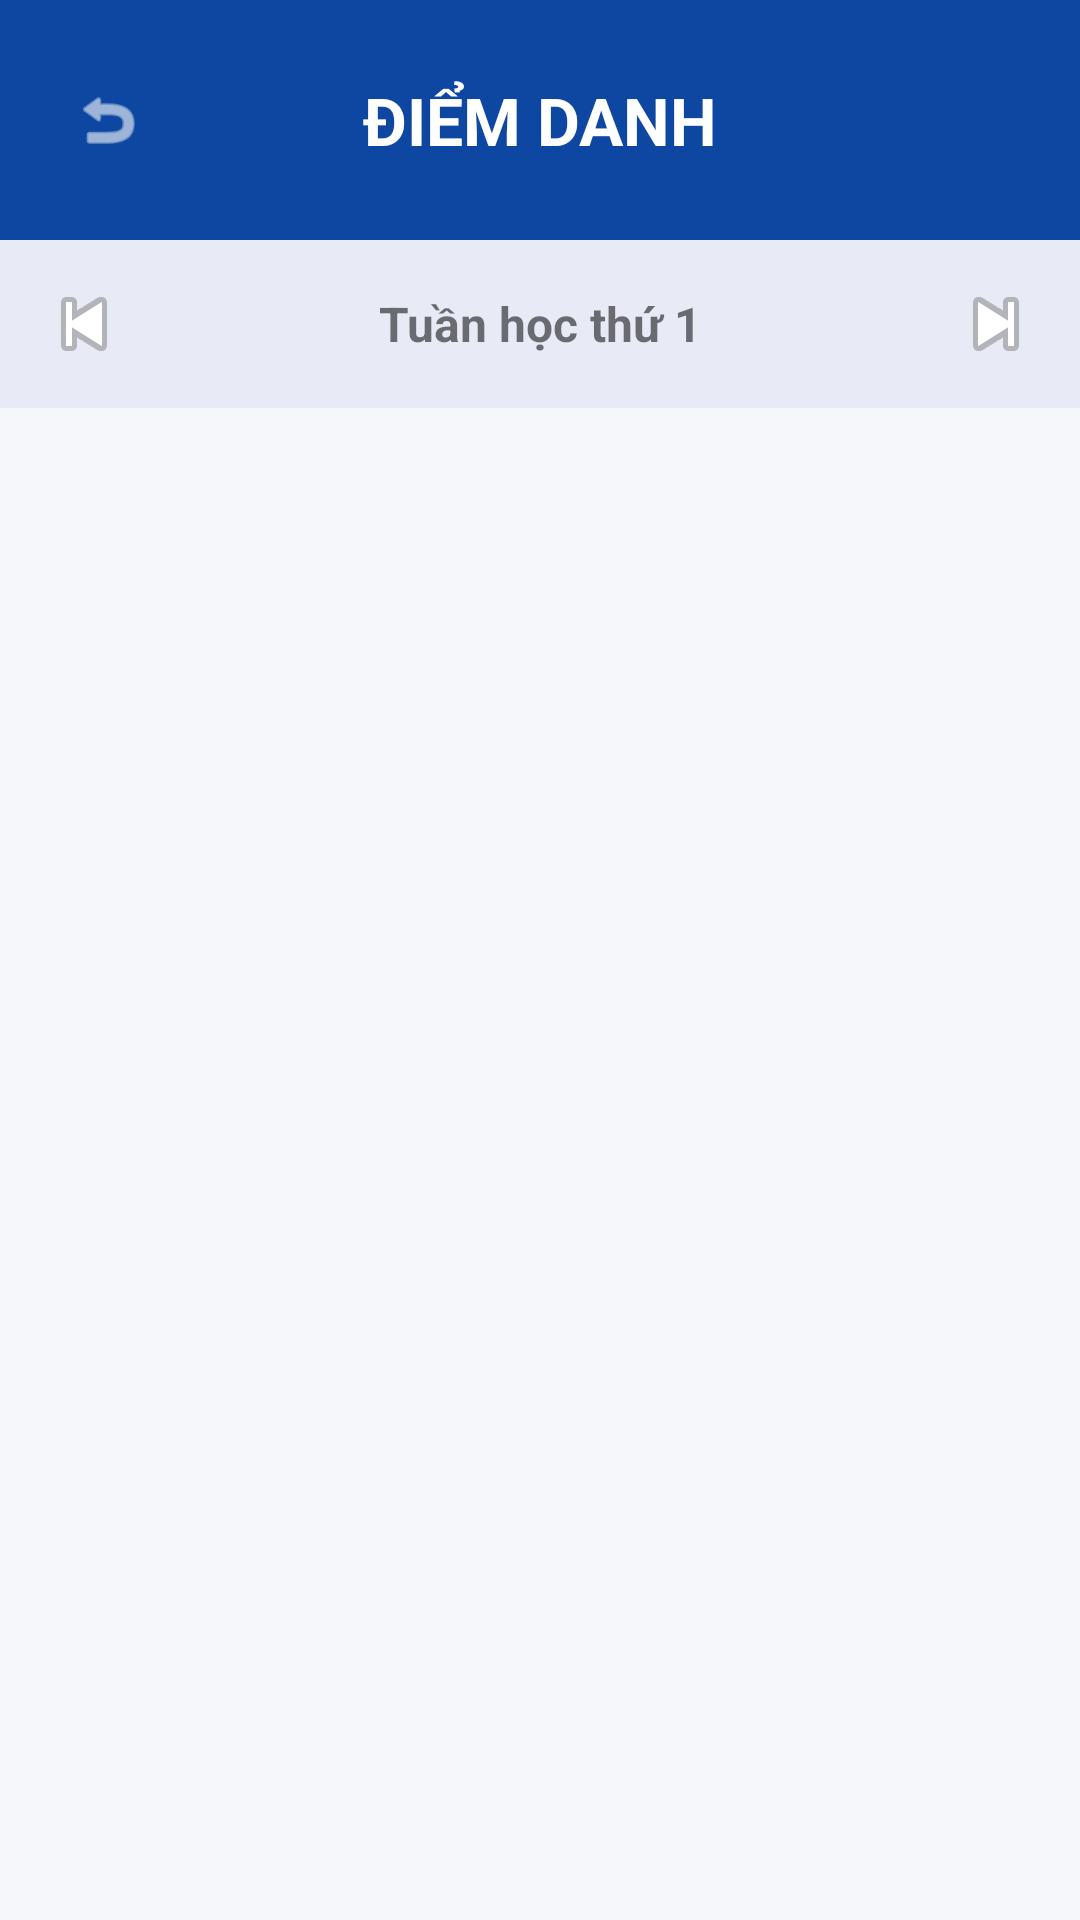

Here is an Android app screen rendered from its layout file. Give the layout XML and the strings, colors and styles it references.
<!-- AndroidManifest.xml: application theme Theme.Quanlylichhoc -->
<!-- res/layout/activity_attendance.xml -->
<?xml version="1.0" encoding="utf-8"?>
<androidx.constraintlayout.widget.ConstraintLayout xmlns:android="http://schemas.android.com/apk/res/android"
    xmlns:app="http://schemas.android.com/apk/res-auto"
    android:layout_width="match_parent"
    android:layout_height="match_parent"
    android:background="@color/backgroundColor">

    <View
        android:id="@+id/headerView"
        android:layout_width="match_parent"
        android:layout_height="80dp"
        android:background="@color/primaryColor"
        app:layout_constraintTop_toTopOf="parent" />

    <LinearLayout
        android:id="@+id/weekNavAttendance"
        android:layout_width="match_parent"
        android:layout_height="wrap_content"
        android:orientation="horizontal"
        android:gravity="center"
        android:padding="8dp"
        android:background="#E8EAF6"
        app:layout_constraintTop_toBottomOf="@id/headerView">

        <ImageButton
            android:id="@+id/btnPrevWeekAtt"
            android:layout_width="40dp"
            android:layout_height="40dp"
            android:src="@android:drawable/ic_media_previous"
            android:background="?attr/selectableItemBackgroundBorderless" />

        <TextView
            android:id="@+id/txtWeekDisplay"
            android:layout_width="0dp"
            android:layout_height="wrap_content"
            android:layout_weight="1"
            android:gravity="center"
            android:text="Tuần học thứ 1"
            android:textStyle="bold"
            android:textSize="16sp" />

        <ImageButton
            android:id="@+id/btnNextWeekAtt"
            android:layout_width="40dp"
            android:layout_height="40dp"
            android:src="@android:drawable/ic_media_next"
            android:background="?attr/selectableItemBackgroundBorderless" />
    </LinearLayout>

    <TextView
        android:id="@+id/txtTitle"
        android:layout_width="wrap_content"
        android:layout_height="wrap_content"
        android:text="ĐIỂM DANH"
        android:textColor="@color/white"
        android:textSize="22sp"
        android:textStyle="bold"
        app:layout_constraintBottom_toBottomOf="@id/headerView"
        app:layout_constraintEnd_toEndOf="parent"
        app:layout_constraintStart_toStartOf="parent"
        app:layout_constraintTop_toTopOf="@id/headerView" />

    <ImageView
        android:id="@+id/btnBack"
        android:layout_width="40dp"
        android:layout_height="40dp"
        android:layout_marginStart="16dp"
        android:padding="8dp"
        android:src="@android:drawable/ic_menu_revert"
        app:layout_constraintBottom_toBottomOf="@id/headerView"
        app:layout_constraintStart_toStartOf="parent"
        app:layout_constraintTop_toTopOf="@id/headerView"
        app:tint="@color/white" />

    <androidx.recyclerview.widget.RecyclerView
        android:id="@+id/recyclerViewAttendance"
        android:layout_width="match_parent"
        android:layout_height="0dp"
        android:layout_marginTop="8dp"
        android:clipToPadding="false"
        android:padding="8dp"
        app:layout_constraintBottom_toTopOf="@id/btnSaveAttendance"
        app:layout_constraintTop_toBottomOf="@id/weekNavAttendance" />

    <TextView
        android:id="@+id/txtEmpty"
        android:layout_width="wrap_content"
        android:layout_height="wrap_content"
        android:text="Không có dữ liệu điểm danh"
        android:textColor="@color/textGray"
        android:textSize="16sp"
        android:visibility="gone"
        app:layout_constraintBottom_toTopOf="@id/btnSaveAttendance"
        app:layout_constraintEnd_toEndOf="parent"
        app:layout_constraintStart_toStartOf="parent"
        app:layout_constraintTop_toBottomOf="@id/weekNavAttendance" />

    <ProgressBar
        android:id="@+id/progressBar"
        android:layout_width="wrap_content"
        android:layout_height="wrap_content"
        android:visibility="gone"
        app:layout_constraintBottom_toTopOf="@id/btnSaveAttendance"
        app:layout_constraintEnd_toEndOf="parent"
        app:layout_constraintStart_toStartOf="parent"
        app:layout_constraintTop_toBottomOf="@id/weekNavAttendance" />

    <Button
        android:id="@+id/btnSaveAttendance"
        android:layout_width="match_parent"
        android:layout_height="56dp"
        android:layout_margin="16dp"
        android:backgroundTint="@color/primaryColor"
        android:elevation="4dp"
        android:text="LƯU ĐIỂM DANH"
        android:textColor="@color/white"
        android:textSize="16sp"
        android:textStyle="bold"
        android:visibility="gone"
        app:layout_constraintBottom_toBottomOf="parent" />

</androidx.constraintlayout.widget.ConstraintLayout>
<!-- resources referenced by this layout -->
<resources>
  <color name="backgroundColor">#F5F7FA</color>
  <color name="primaryColor">#0D47A1</color>
  <color name="textGray">#757575</color>
  <color name="white">#FFFFFF</color>
  <style name="Theme.Quanlylichhoc" parent="Base.Theme.Quanlylichhoc" />
  <style name="Base.Theme.Quanlylichhoc" parent="Theme.MaterialComponents.DayNight.NoActionBar">
          
      </style>
</resources>
